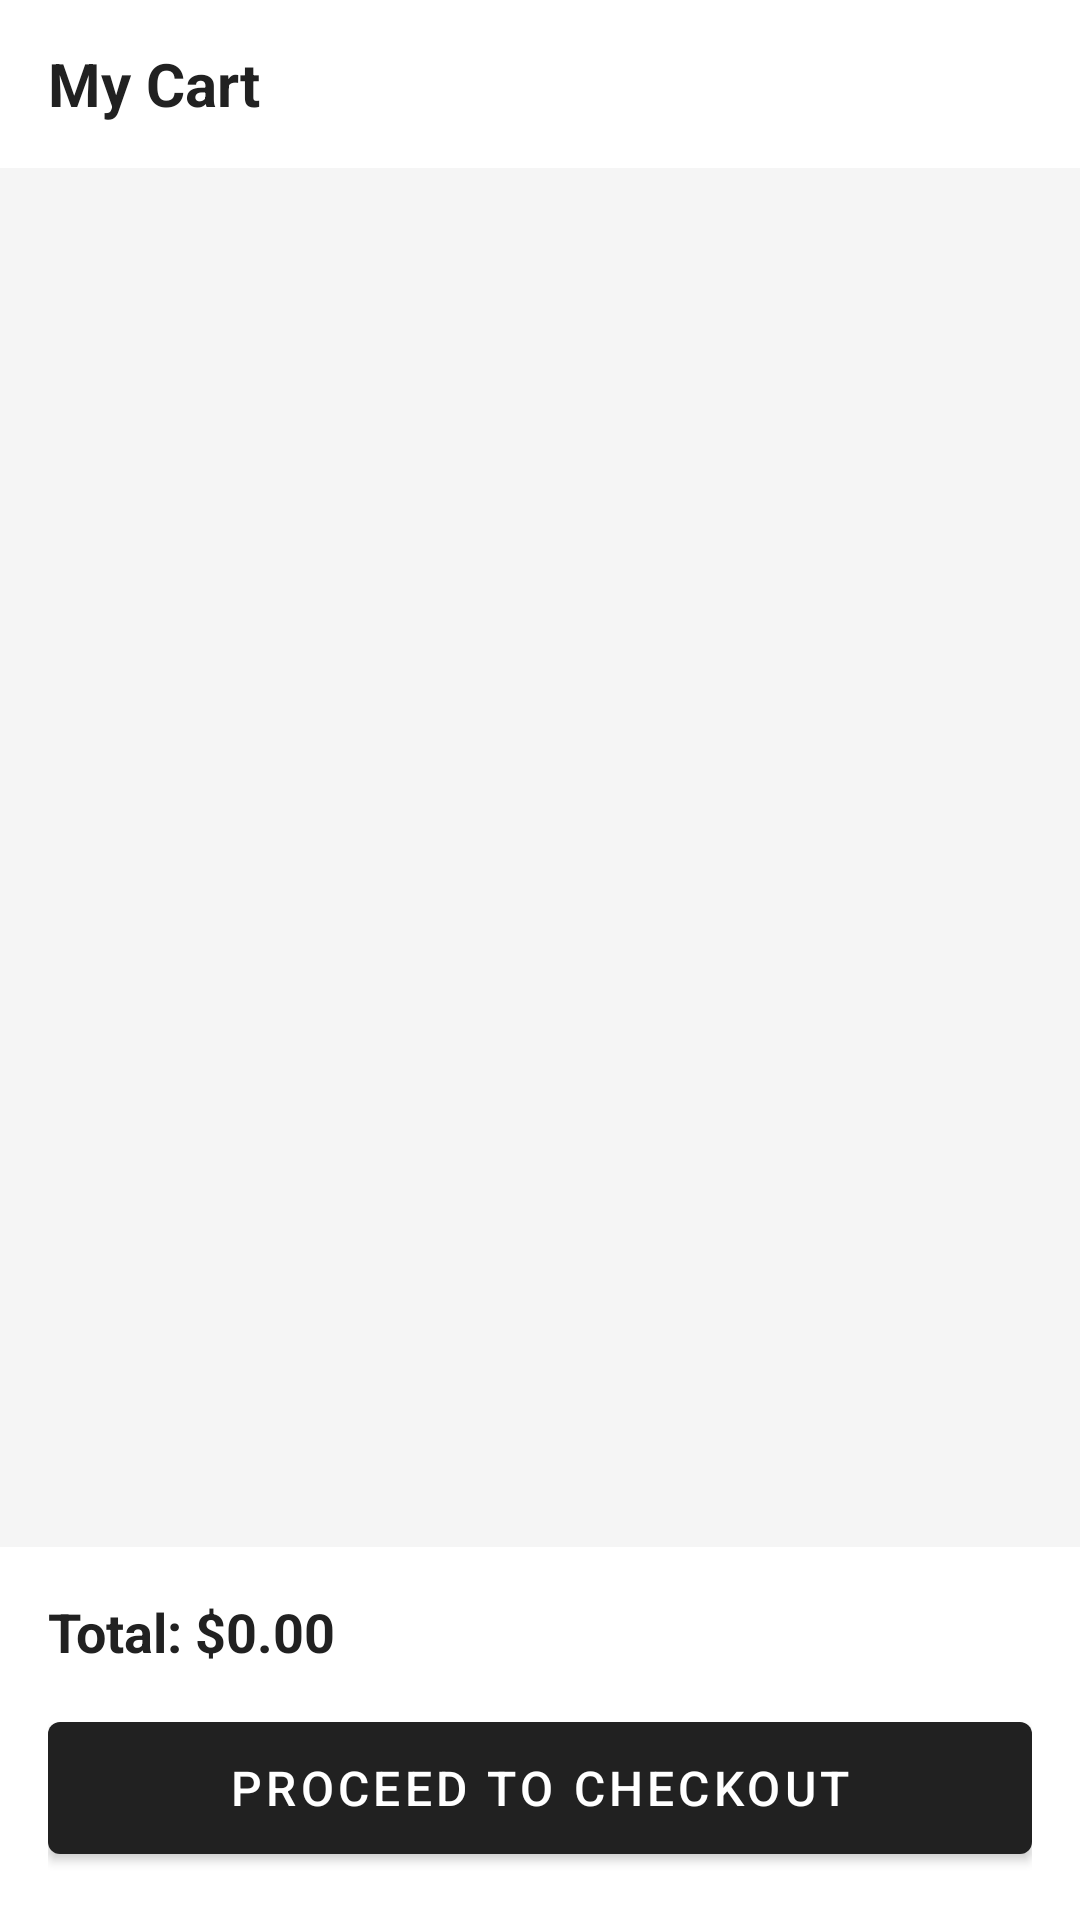

Write the Android layout XML for this screen, with the resource values it uses.
<!-- AndroidManifest.xml: application theme Theme.StorePilot -->
<!-- res/layout/fragment_cart.xml -->
<?xml version="1.0" encoding="utf-8"?>
<LinearLayout
    xmlns:android="http://schemas.android.com/apk/res/android"
    android:layout_width="match_parent"
    android:layout_height="match_parent"
    android:orientation="vertical"
    android:background="@color/colorBackground">

    
    <LinearLayout
        android:layout_width="match_parent"
        android:layout_height="56dp"
        android:orientation="horizontal"
        android:gravity="center_vertical"
        android:paddingStart="16dp"
        android:paddingEnd="16dp"
        android:background="@color/colorSurface">

        <TextView
            android:layout_width="0dp"
            android:layout_height="wrap_content"
            android:layout_weight="1"
            android:text="My Cart"
            android:textSize="20sp"
            android:textStyle="bold"
            android:textColor="@color/textPrimary" />

    </LinearLayout>

    
    <TextView
        android:id="@+id/tvCartEmpty"
        android:layout_width="match_parent"
        android:layout_height="0dp"
        android:layout_weight="1"
        android:text="Your cart is empty.\nStart shopping!"
        android:textSize="16sp"
        android:textColor="@color/textSecondary"
        android:gravity="center"
        android:visibility="gone" />

    
    <androidx.recyclerview.widget.RecyclerView
        android:id="@+id/rvCart"
        android:layout_width="match_parent"
        android:layout_height="0dp"
        android:layout_weight="1"
        android:padding="8dp"
        android:clipToPadding="false" />

    
    <LinearLayout
        android:layout_width="match_parent"
        android:layout_height="wrap_content"
        android:orientation="vertical"
        android:padding="16dp"
        android:background="@color/colorSurface">

        <TextView
            android:id="@+id/tvCartTotal"
            android:layout_width="match_parent"
            android:layout_height="wrap_content"
            android:text="Total: $0.00"
            android:textSize="18sp"
            android:textStyle="bold"
            android:textColor="@color/textPrimary"
            android:layout_marginBottom="12dp" />

        <com.google.android.material.button.MaterialButton
            android:id="@+id/btnCheckout"
            android:layout_width="match_parent"
            android:layout_height="56dp"
            android:text="Proceed to Checkout"
            android:textSize="16sp" />

    </LinearLayout>

</LinearLayout>
<!-- resources referenced by this layout -->
<resources>
  <color name="colorBackground">#F5F5F5</color>
  <color name="colorSurface">#FFFFFF</color>
  <color name="textPrimary">#212121</color>
  <color name="textSecondary">#757575</color>
  <style name="Theme.StorePilot" parent="Theme.MaterialComponents.DayNight.DarkActionBar">
          <item name="colorPrimary">@color/colorPrimary</item>
          <item name="colorPrimaryVariant">@color/colorPrimaryVariant</item>
          <item name="colorOnPrimary">@color/colorOnPrimary</item>
          <item name="colorSecondary">@color/colorSecondary</item>
          <item name="colorSecondaryVariant">@color/colorSecondaryVariant</item>
          <item name="colorOnSecondary">@color/colorOnSecondary</item>
          <item name="android:statusBarColor">@color/colorPrimaryDark</item>
      </style>
  <color name="colorPrimary">#212121</color>
  <color name="colorPrimaryVariant">#424242</color>
  <color name="colorOnPrimary">#FFFFFF</color>
  <color name="colorSecondary">#00BCD4</color>
  <color name="colorSecondaryVariant">#0097A7</color>
  <color name="colorOnSecondary">#000000</color>
  <color name="colorPrimaryDark">#000000</color>
</resources>
